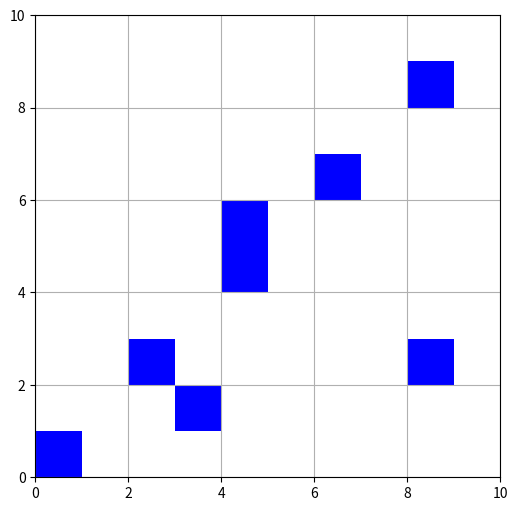

Generate this figure with matplotlib:
import numpy as np
import matplotlib.pyplot as plt
from matplotlib import colors

data = np.array([[0]*10]*10)
indx1 = np.array([[1, 3], [2, 8], [5, 4]])
indx1 = np.array(np.split(indx1, 2, axis=1))
indx1 = indx1.reshape(indx1.shape[0], indx1.shape[1])
print(indx1)

indx = [[1, 2, 5], [3, 8, 4]]
for i in range(5):
    data[2*i][2*i] = 1
data[indx[0], indx[1]] = 1
print(data)

fig, ax = plt.subplots(figsize=(6, 6))
cmap = colors.ListedColormap(['white', 'blue'])
ax.pcolor(data, cmap=cmap, snap=True)
ax.grid()
plt.show()